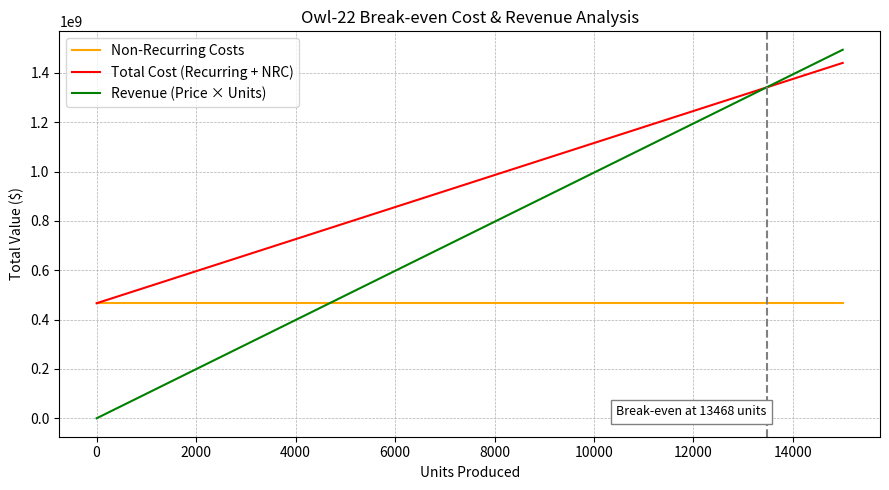

This figure's Python source:
# -*- coding: utf-8 -*-
"""
Created on Mon Jun 16 09:00:24 2025

[redacted]
"""

import matplotlib.pyplot as plt 
import numpy as np 

units = np.linspace(1, 15_000, 1000)

# === 1. Non-recurring cost line ===
nonrecurring_total = 466_277_000
nonrecurring_line = np.full_like(units, nonrecurring_total)

# === 2. Recurring + NRC line ===
recurring_unit_cost = 64_936.89
recurring_line = recurring_unit_cost * units
total_cost_line = recurring_line + nonrecurring_line

# === 3. Price line  ===
unit_price = 99_575
price_line = unit_price * units

# === Optional: Break-even marker ===
profit = price_line - total_cost_line
try:
    breakeven_index = np.where(profit >= 0)[0][0]
    breakeven_units = units[breakeven_index]
    breakeven_profit = profit[breakeven_index]
    breakeven_marker = True
except IndexError:
    breakeven_marker = False

# === Plot ===
plt.figure(figsize=(9, 5))
plt.plot(units, nonrecurring_line, label="Non-Recurring Costs", color="orange")
plt.plot(units, total_cost_line, label="Total Cost (Recurring + NRC)", color="red")
plt.plot(units, price_line, label="Revenue (Price × Units)", color="green")

if breakeven_marker:
    plt.axvline(x=breakeven_units, color="gray", linestyle="--")
    plt.text(breakeven_units, breakeven_profit,
             f'Break-even at {int(breakeven_units)} units',
             verticalalignment='bottom', horizontalalignment='right',
                 fontsize=9, color='black',
                 bbox=dict(facecolor='white', edgecolor='gray'))

plt.xlabel("Units Produced")
plt.ylabel("Total Value ($)")
plt.title("Owl-22 Break-even Cost & Revenue Analysis")
plt.grid(True, linestyle='--', linewidth=0.5)
plt.legend()
plt.tight_layout()
plt.show()